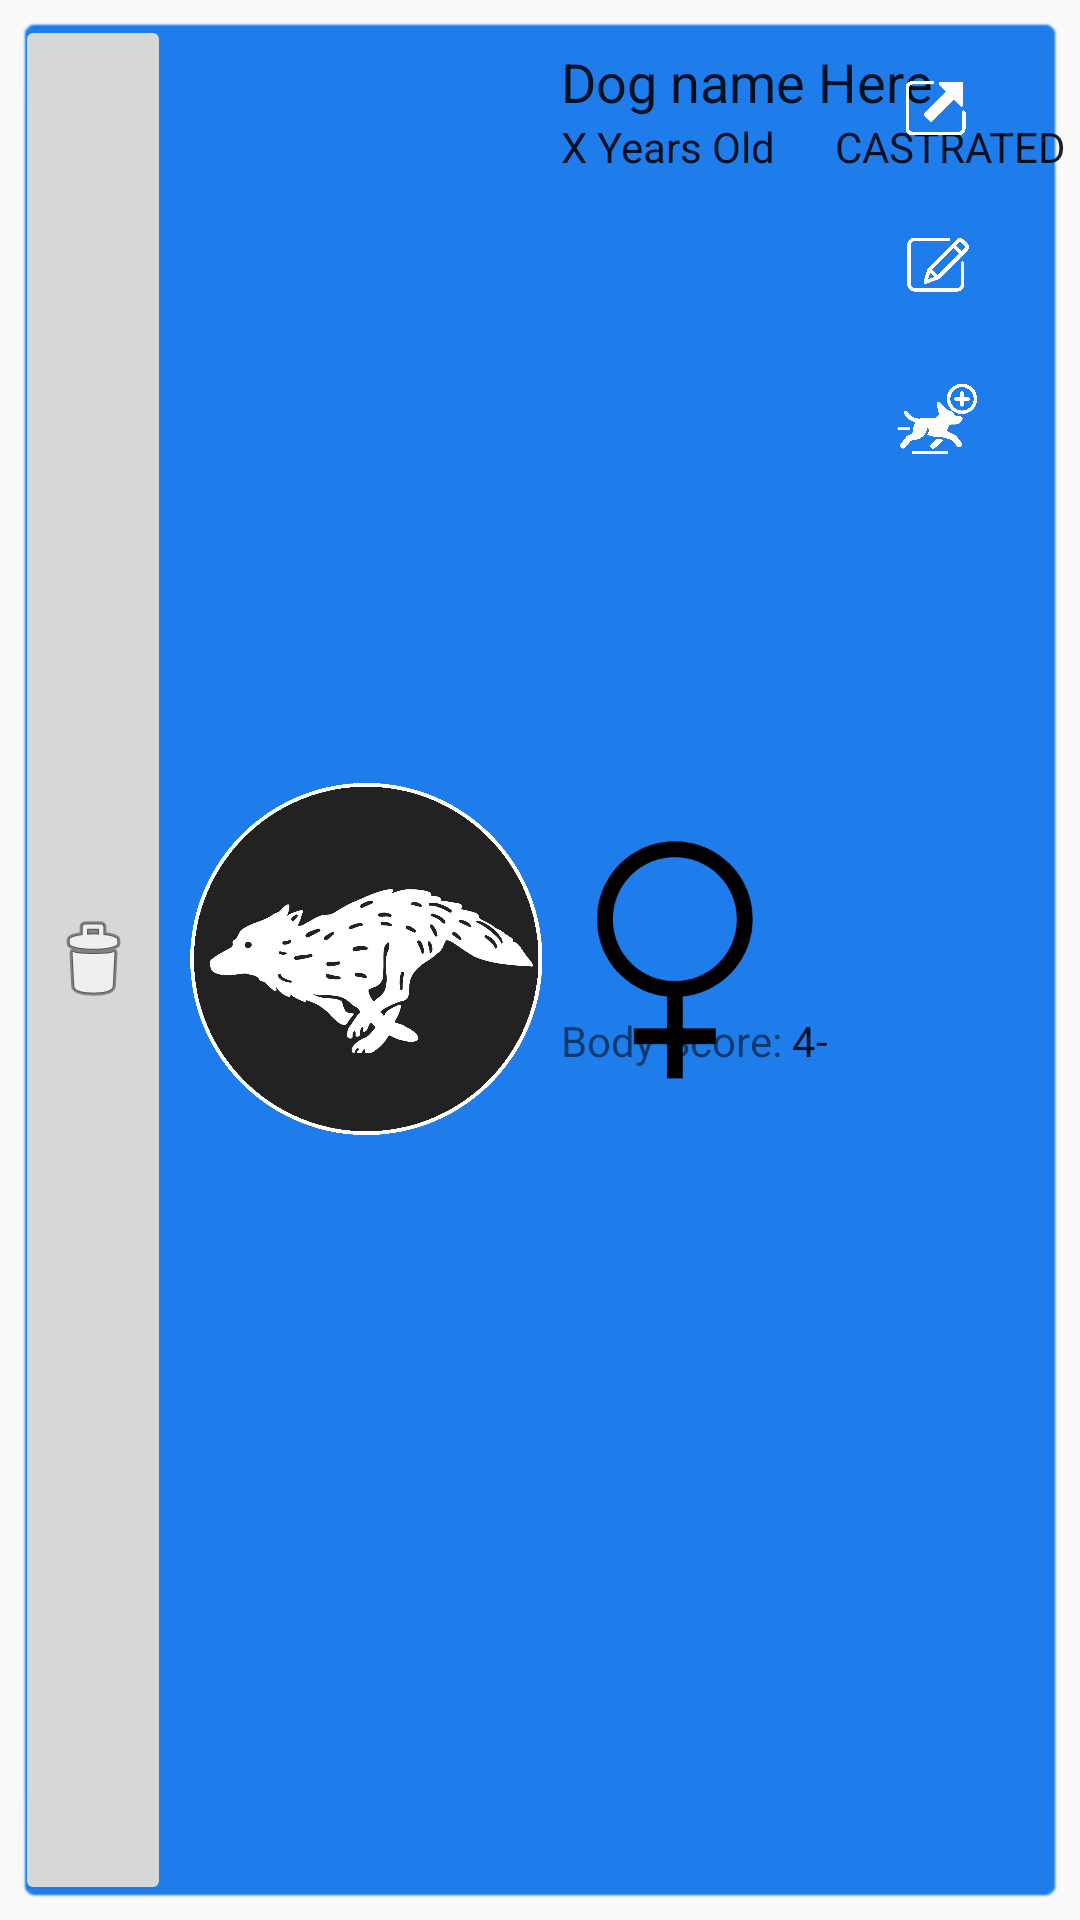

Write the Android layout XML for this screen, with the resource values it uses.
<!-- AndroidManifest.xml: application theme Theme.AppCompat.DayNight.NoActionBar -->
<!-- res/layout/dog_unit.xml -->
<?xml version="1.0" encoding="utf-8"?>
<androidx.constraintlayout.widget.ConstraintLayout xmlns:android="http://schemas.android.com/apk/res/android"
    xmlns:app="http://schemas.android.com/apk/res-auto"
    xmlns:tools="http://schemas.android.com/tools"
    android:layout_width="600dp"
    android:layout_height="180dp"
    android:background="@android:color/transparent"

    >


    <ImageView
        android:id="@+id/dogUnitBackground"
        android:layout_width="match_parent"
        android:layout_height="match_parent"
        android:layout_margin="5dp"
        android:scaleType="fitXY"
        app:layout_constraintStart_toStartOf="parent"
        app:layout_constraintTop_toTopOf="parent"
        android:src="@android:drawable/editbox_background"
        android:tint="@color/dog_view_standard"
        tools:ignore="UseAppTint" />


    <ImageView
        android:id="@+id/genderSymbolMale"
        android:layout_width="50dp"
        android:layout_height="50dp"
        android:layout_margin="10dp"
        android:src="@drawable/male_symbol_2239"
        android:visibility="invisible"
        app:layout_constraintBottom_toBottomOf="@id/dogUnitBackground"
        app:layout_constraintTop_toTopOf="@+id/dogUnitBackground"
        app:layout_constraintEnd_toStartOf="@id/menuButtonsForDog" />

    <ImageView
        android:id="@+id/genderSymbolFemale"
        android:layout_width="80dp"
        android:layout_height="80dp"
        android:layout_margin="10dp"
        android:src="@drawable/female_symbol_2240"
        android:visibility="visible"
        app:layout_constraintBottom_toBottomOf="@id/dogUnitBackground"
        app:layout_constraintTop_toTopOf="@+id/dogUnitBackground"
        app:layout_constraintEnd_toStartOf="@id/menuButtonsForDog" />

    <ImageView
        android:id="@+id/dogPopUpPotrait"
        android:layout_width="120dp"
        android:layout_height="0dp"
        android:layout_margin="5dp"
        android:scaleType="fitCenter"
        android:src="@drawable/bhh_new"
        app:layout_constraintBottom_toBottomOf="@id/dogUnitBackground"
        app:layout_constraintStart_toEndOf="@id/dogDeleteButton"
        app:layout_constraintTop_toTopOf="@id/dogUnitBackground" />

    <EditText
        android:id="@+id/dogNameDisplay"
        android:layout_width="wrap_content"
        android:layout_height="wrap_content"
        android:layout_margin="5dp"
        android:background="@android:color/transparent"
        android:focusable="true"
        android:focusableInTouchMode="true"
        android:clickable="true"
        android:inputType="text|textNoSuggestions"
        android:text="Dog name Here"
        android:textAlignment="viewStart"
        android:textSize="18sp"
        app:layout_constraintStart_toEndOf="@+id/dogPopUpPotrait"
        app:layout_constraintTop_toTopOf="@+id/dogPopUpPotrait"
        tools:ignore="TouchTargetSizeCheck" />

    <EditText
        android:id="@+id/ageDisplay"
        android:layout_width="wrap_content"
        android:layout_height="wrap_content"
        android:background="@android:color/transparent"
        android:text="X Years Old"
        android:inputType="text"
        android:textSize="14sp"
        app:layout_constraintStart_toStartOf="@id/dogNameDisplay"
        android:focusable="true"
        android:focusableInTouchMode="true"
        android:clickable="true"
        app:layout_constraintTop_toBottomOf="@+id/dogNameDisplay"
        tools:ignore="TouchTargetSizeCheck" />

    <EditText
        android:id="@+id/sterilizationTextDisplay"
        android:layout_width="wrap_content"
        android:layout_height="wrap_content"
        android:layout_marginStart="20dp"
        android:background="@android:color/transparent"
        android:focusable="true"
        android:focusableInTouchMode="true"
        android:clickable="true"
        android:text="CASTRATED"
        android:textSize="14sp"
        android:inputType="text"
        app:layout_constraintStart_toEndOf="@+id/ageDisplay"
        app:layout_constraintTop_toBottomOf="@+id/dogNameDisplay"
        tools:ignore="TouchTargetSizeCheck" />

    <TextView
        android:id="@+id/bodyScoreBasicText"
        android:layout_width="wrap_content"
        android:layout_height="wrap_content"
        android:text = "Body Score: "
        android:textSize="14sp"
        app:layout_constraintStart_toStartOf="@id/dogNameDisplay"
        app:layout_constraintBottom_toBottomOf="@+id/dogUnitBackground"
        app:layout_constraintTop_toBottomOf="@+id/ageDisplay"/>


    <EditText
        android:id="@+id/bodyScoreDisplay"
        android:layout_width="wrap_content"
        android:layout_height="wrap_content"
        android:background="@android:color/transparent"
        android:focusable="true"
        android:focusableInTouchMode="true"
        android:clickable="true"
        android:text="4-"
        android:textSize="14sp"
        android:inputType="text"
        app:layout_constraintBottom_toBottomOf="@+id/bodyScoreBasicText"
        app:layout_constraintStart_toEndOf="@+id/bodyScoreBasicText"
        app:layout_constraintTop_toTopOf="@+id/bodyScoreBasicText"
        tools:ignore="TouchTargetSizeCheck" />

    <LinearLayout
        android:id="@+id/menuButtonsForDog"
        android:layout_width="75dp"
        android:layout_height="0dp"
        android:orientation="vertical"
        android:layout_margin="5dp"
        app:layout_constraintBottom_toBottomOf="@id/dogUnitBackground"
        app:layout_constraintTop_toTopOf="@id/dogUnitBackground"
        app:layout_constraintEnd_toEndOf="@id/dogUnitBackground">

        <ImageButton
            android:id="@+id/moveDogButton"
            android:layout_width="80dp"
            android:layout_height="52dp"
            android:layout_gravity="top|center"
            android:backgroundTint="@android:color/transparent"
            android:contentDescription="TODO"
            android:scaleType="centerInside"
            android:src="@drawable/movedogcustomicon" />

        <ImageButton
            android:id="@+id/editDogButton"
            android:layout_width="80dp"
            android:layout_height="52dp"
            android:layout_gravity="bottom|center"
            android:backgroundTint="@android:color/transparent"
            android:contentDescription="TODO"
            android:scaleType="centerInside"
            android:src="@drawable/editdogcustomicon" />

        <ImageButton
            android:id="@+id/addRunDogButton"
            android:layout_width="80dp"
            android:layout_height="52dp"
            android:layout_gravity="bottom|center"
            android:backgroundTint="@android:color/transparent"
            android:contentDescription="TODO"
            android:scaleType="centerInside"
            android:src="@drawable/addruncustomicon" />


    </LinearLayout>

    <Button
        android:id="@+id/dogHeatButton"
        android:layout_width="0dp"
        android:layout_height="wrap_content"
        android:text="HEAT"
        app:layout_constraintBottom_toBottomOf="@+id/dogPopUpPotrait"
        app:layout_constraintEnd_toEndOf="@+id/dogPopUpPotrait"
        app:layout_constraintStart_toEndOf="@+id/dogDeleteButton"
        android:visibility="invisible"
        />

    <ImageButton
        android:id="@+id/dogDeleteButton"
        android:layout_width="wrap_content"
        android:layout_height="0dp"
        android:padding="10dp"
        android:contentDescription="TODO"
        android:src="@android:drawable/ic_menu_delete"
        app:layout_constraintBottom_toBottomOf="@+id/dogUnitBackground"
        app:layout_constraintStart_toStartOf="@+id/dogUnitBackground"
        app:layout_constraintTop_toTopOf="@+id/dogUnitBackground" />


</androidx.constraintlayout.widget.ConstraintLayout>
<!-- resources referenced by this layout -->
<resources>
  <color name="dog_view_standard">#1E7DEB</color>
  <!-- drawable addruncustomicon: png bitmap (drawable, 13626 bytes) -->
  <!-- drawable bhh_new: png bitmap (drawable, 198941 bytes) -->
  <!-- drawable editdogcustomicon: png bitmap (drawable, 13219 bytes) -->
  <!-- drawable female_symbol_2240 (drawable) -->
  <vector xmlns:android="http://schemas.android.com/apk/res/android" android:autoMirrored="true" android:height="256dp" android:viewportHeight="256" android:viewportWidth="256" android:width="256dp">
        
      <path android:fillColor="#000000" android:fillType="nonZero" android:pathData="M186.57,143.12c32.38,-32.38 32.38,-85.06 0,-117.44c-32.37,-32.38 -85.06,-32.38 -117.44,0c-32.38,32.38 -32.38,85.06 0,117.44C83.18,157.17 101.05,165.11 119.43,166.97l0,33.97L84.26,200.94l0,16.86L119.43,217.81L119.43,254.31L136.29,254.31L136.29,217.81l35.16,0l0,-16.86L136.29,200.95L136.29,166.97C154.66,165.11 172.53,157.17 186.57,143.12zM81.06,37.61C93.97,24.71 110.91,18.26 127.86,18.26c16.95,0 33.89,6.45 46.79,19.35c25.8,25.8 25.8,67.79 0,93.59c-25.8,25.8 -67.79,25.8 -93.59,0C55.26,105.4 55.26,63.41 81.06,37.61z" android:strokeColor="#00000000" android:strokeLineCap="butt" android:strokeLineJoin="miter" android:strokeWidth="2.81"/>
      
  </vector>
  <!-- drawable male_symbol_2239 (drawable) -->
  <vector xmlns:android="http://schemas.android.com/apk/res/android" android:autoMirrored="true" android:height="256dp" android:viewportHeight="256" android:viewportWidth="256" android:width="256dp">
        
      <path android:fillColor="#000000" android:fillType="nonZero" android:pathData="M173.87,1.41l0,16.97l51.47,0L163.89,79.83c-17.21,-14.5 -39.4,-23.26 -63.61,-23.26C45.76,56.57 1.41,100.92 1.41,155.44C1.41,209.95 45.76,254.31 100.28,254.31s98.87,-44.35 98.87,-98.87c0,-24.21 -8.76,-46.4 -23.26,-63.61l61.45,-61.45l0,51.47L254.31,81.85L254.31,1.41L173.87,1.41zM100.28,237.34c-45.16,0 -81.9,-36.74 -81.9,-81.9c0,-45.16 36.74,-81.9 81.9,-81.9s81.9,36.74 81.9,81.9C182.18,200.6 145.44,237.34 100.28,237.34z" android:strokeColor="#00000000" android:strokeLineCap="butt" android:strokeLineJoin="miter" android:strokeWidth="2.81"/>
      
  </vector>
  <!-- drawable movedogcustomicon: png bitmap (drawable, 10839 bytes) -->
</resources>
